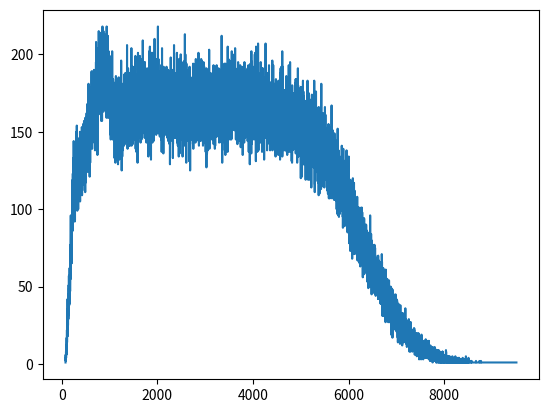

This chart was generated by the following Python code:
import random
from collections import Counter
import matplotlib.pyplot as plt

calories_results = []

for k in range(1000000):
	num_parties = random.randint(1,10)
	total_calories = 0
	for j in range(num_parties):
		num_cookies = random.randint(2,8)
		for i in range(num_cookies):
			calories_per_cookie = random.randint(40,200)
			total_calories += calories_per_cookie
	calories_results.append(total_calories)

results = sorted(Counter(calories_results).items())
print(results)
graph_data = []
x_data = []
for tuples in results:
	graph_data.append(tuples[1])
	x_data.append(tuples[0])

plt.plot(x_data,graph_data)
plt.show()